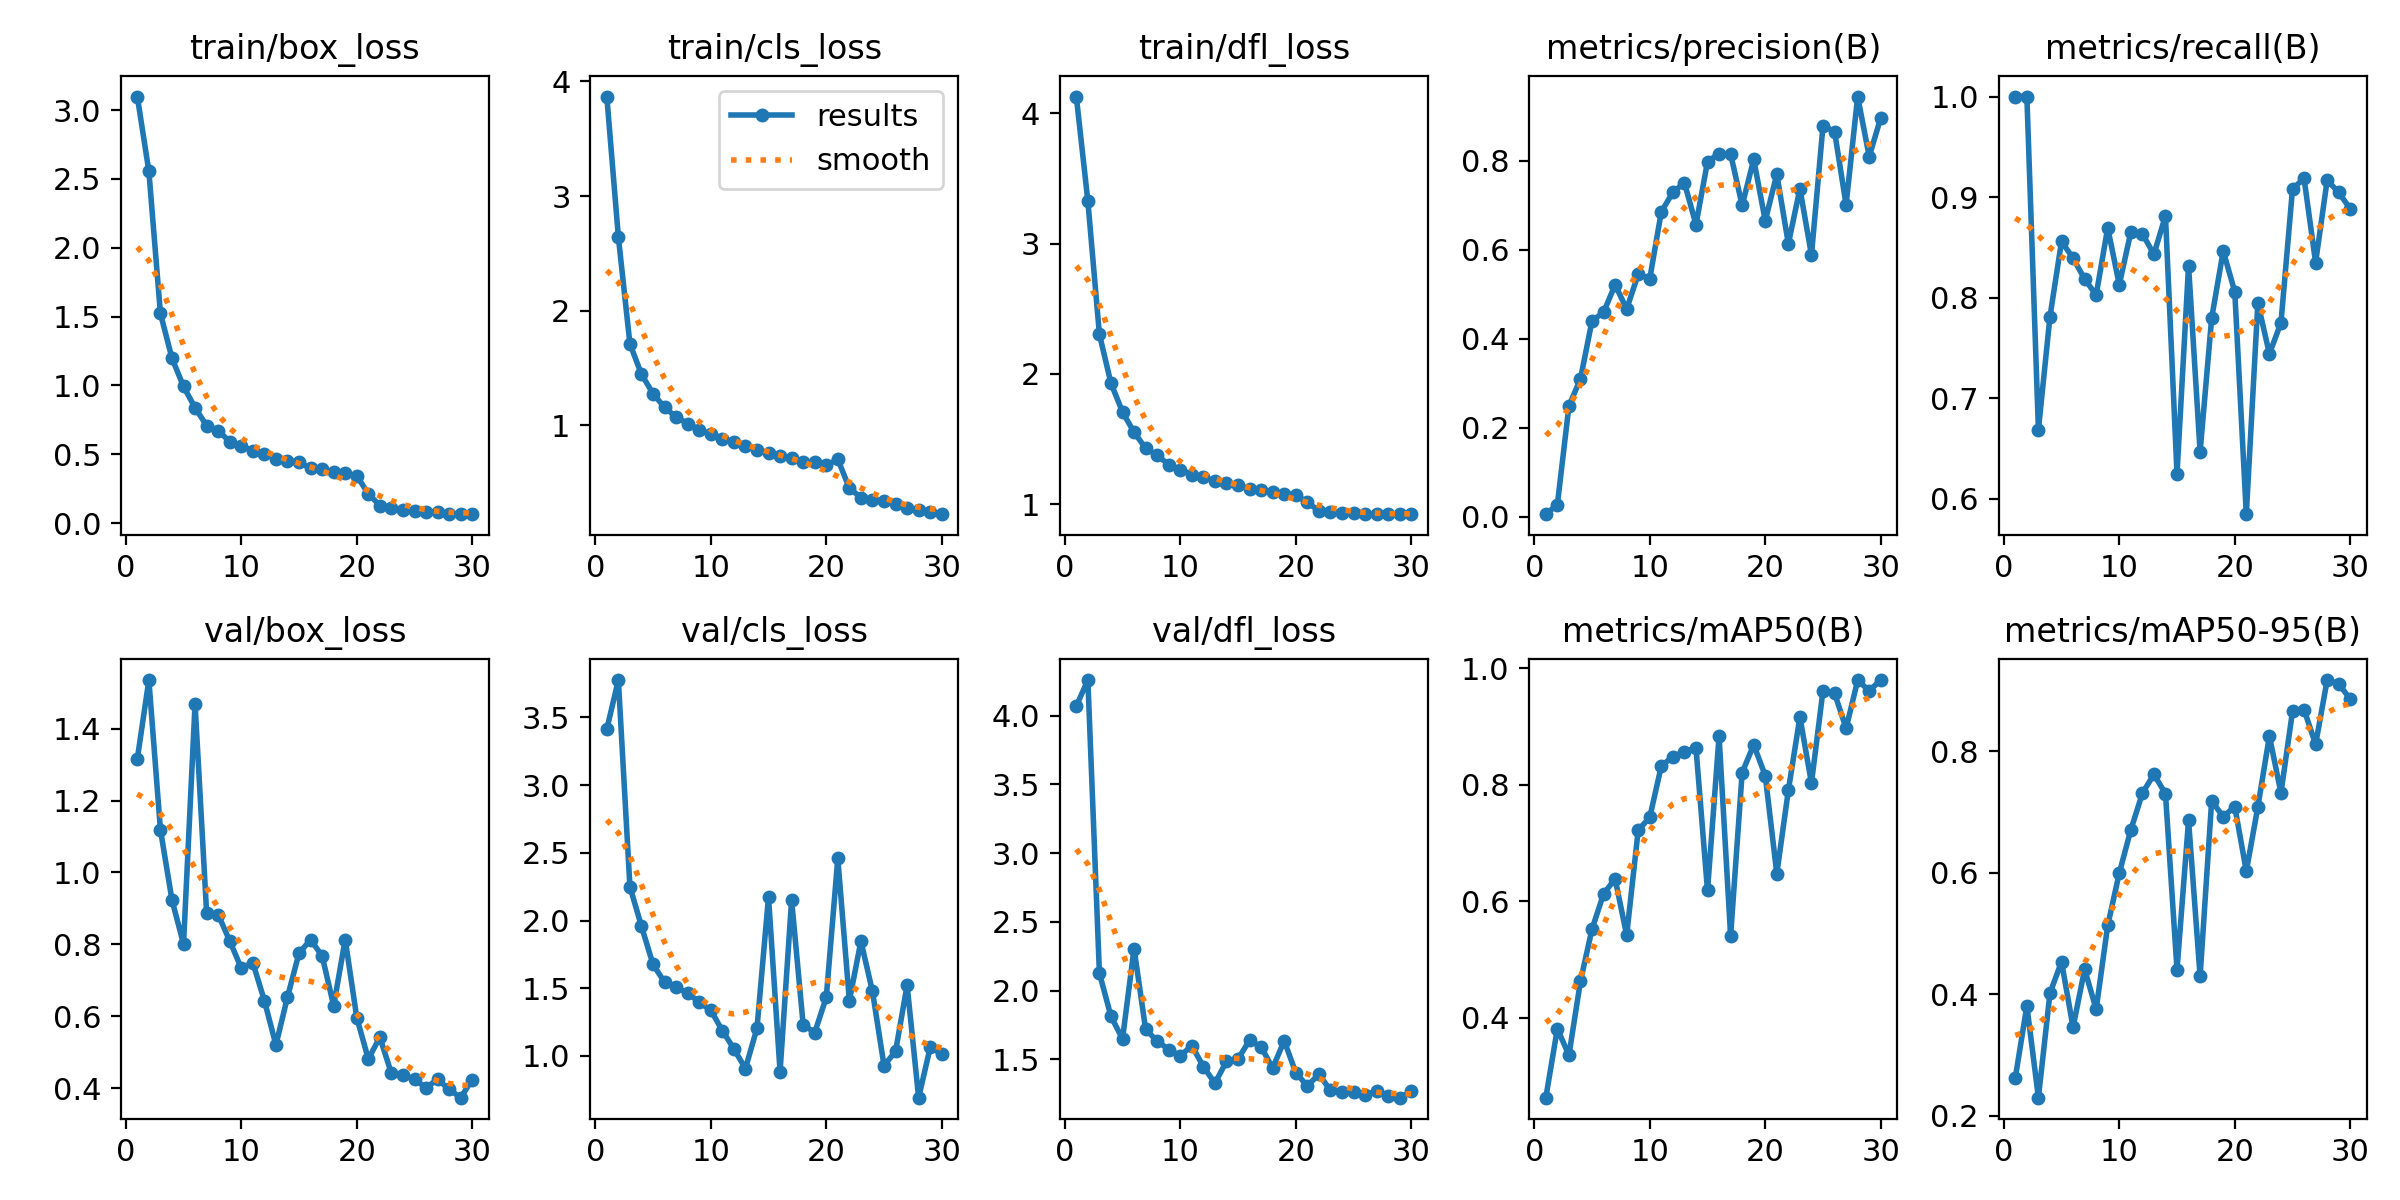

The table this chart was drawn from, first rows:
epoch, train/box_loss, train/cls_loss, train/dfl_loss, metrics/precision(B), metrics/recall(B), metrics/mAP50(B), metrics/mAP50-95(B), val/box_loss, val/cls_loss, val/dfl_loss, lr/pg0, lr/pg1, lr/pg2
1, 3.098, 3.868, 4.129, 0.00578, 1, 0.2628, 0.2628, 1.316, 3.414, 4.069, 0.0004001, 0.0004001, 0.0004001
2, 2.555, 2.642, 3.326, 0.02713, 1, 0.3811, 0.3811, 1.535, 3.776, 4.259, 0.0007876, 0.0007876, 0.0007876
3, 1.523, 1.71, 2.304, 0.2488, 0.6687, 0.3357, 0.23, 1.119, 2.25, 2.126, 0.001148, 0.001148, 0.001148
4, 1.198, 1.444, 1.929, 0.3099, 0.7811, 0.4627, 0.4019, 0.9235, 1.958, 1.812, 0.001288, 0.001288, 0.001288
5, 0.9929, 1.275, 1.708, 0.4404, 0.8559, 0.5521, 0.4538, 0.8011, 1.676, 1.648, 0.00124, 0.00124, 0.00124
6, 0.8376, 1.156, 1.553, 0.4594, 0.8393, 0.6124, 0.3459, 1.469, 1.544, 2.306, 0.001193, 0.001193, 0.001193
7, 0.7092, 1.07, 1.43, 0.5215, 0.8186, 0.6384, 0.4414, 0.8876, 1.507, 1.718, 0.001146, 0.001146, 0.001146
8, 0.6707, 1.014, 1.375, 0.4667, 0.8027, 0.5417, 0.3756, 0.883, 1.464, 1.633, 0.001099, 0.001099, 0.001099
9, 0.5929, 0.9602, 1.305, 0.5454, 0.8696, 0.7218, 0.5135, 0.8095, 1.397, 1.571, 0.001052, 0.001052, 0.001052
10, 0.5626, 0.9215, 1.266, 0.535, 0.8129, 0.7438, 0.5997, 0.734, 1.337, 1.524, 0.001005, 0.001005, 0.001005
11, 0.5243, 0.8795, 1.228, 0.6854, 0.8651, 0.8319, 0.6708, 0.7492, 1.188, 1.599, 0.0009574, 0.0009574, 0.0009574
12, 0.5027, 0.857, 1.208, 0.7291, 0.8636, 0.8479, 0.7311, 0.6437, 1.053, 1.447, 0.0009103, 0.0009103, 0.0009103
13, 0.469, 0.8198, 1.177, 0.7508, 0.8432, 0.8562, 0.7623, 0.5202, 0.9062, 1.326, 0.0008631, 0.0008631, 0.0008631
14, 0.4548, 0.7826, 1.161, 0.6567, 0.8815, 0.8632, 0.7305, 0.6531, 1.204, 1.484, 0.000816, 0.000816, 0.000816
15, 0.4448, 0.7567, 1.145, 0.7982, 0.625, 0.6183, 0.4408, 0.7756, 2.174, 1.501, 0.0007688, 0.0007688, 0.0007688
16, 0.3973, 0.735, 1.118, 0.8164, 0.8318, 0.8828, 0.6865, 0.8126, 0.8846, 1.639, 0.0007216, 0.0007216, 0.0007216
17, 0.3938, 0.7134, 1.109, 0.8153, 0.6468, 0.5404, 0.4299, 0.7682, 2.151, 1.59, 0.0006745, 0.0006745, 0.0006745
18, 0.3723, 0.6794, 1.091, 0.6998, 0.7796, 0.8206, 0.7188, 0.6292, 1.232, 1.436, 0.0006273, 0.0006273, 0.0006273
19, 0.3622, 0.675, 1.083, 0.8033, 0.8464, 0.8684, 0.6924, 0.8133, 1.171, 1.635, 0.0005802, 0.0005802, 0.0005802
20, 0.3436, 0.6498, 1.068, 0.6652, 0.806, 0.8153, 0.7094, 0.5964, 1.432, 1.403, 0.000533, 0.000533, 0.000533
21, 0.2137, 0.7014, 1.016, 0.77, 0.5847, 0.6472, 0.6028, 0.4809, 2.458, 1.305, 0.0004859, 0.0004859, 0.0004859
22, 0.1279, 0.4505, 0.9493, 0.6134, 0.7948, 0.7902, 0.7088, 0.5417, 1.407, 1.391, 0.0004387, 0.0004387, 0.0004387
23, 0.1069, 0.3679, 0.9386, 0.7374, 0.7441, 0.9159, 0.8254, 0.4409, 1.847, 1.274, 0.0003916, 0.0003916, 0.0003916
24, 0.09782, 0.3477, 0.9344, 0.5884, 0.775, 0.8026, 0.7317, 0.4354, 1.477, 1.264, 0.0003444, 0.0003444, 0.0003444
25, 0.09021, 0.3395, 0.9296, 0.8791, 0.9081, 0.9614, 0.8659, 0.4248, 0.9284, 1.262, 0.0002972, 0.0002972, 0.0002972
26, 0.08258, 0.3099, 0.926, 0.8658, 0.9186, 0.9568, 0.8689, 0.4005, 1.034, 1.241, 0.0002501, 0.0002501, 0.0002501
27, 0.07756, 0.2806, 0.925, 0.7013, 0.835, 0.8966, 0.8116, 0.4248, 1.522, 1.269, 0.0002029, 0.0002029, 0.0002029
28, 0.06918, 0.2561, 0.9268, 0.9445, 0.9168, 0.9788, 0.9175, 0.3962, 0.6916, 1.231, 0.0001558, 0.0001558, 0.0001558
29, 0.06703, 0.2412, 0.9242, 0.8097, 0.9047, 0.9611, 0.9112, 0.3735, 1.063, 1.221, 0.0001086, 0.0001086, 0.0001086
30, 0.06525, 0.2229, 0.9253, 0.8967, 0.8883, 0.9794, 0.886, 0.4239, 1.015, 1.267, 6.1447e-05, 6.1447e-05, 6.1447e-05
